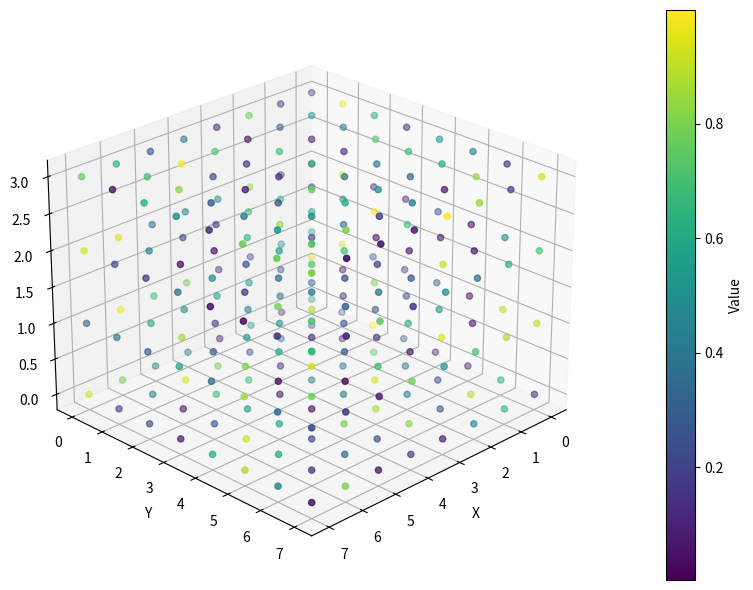

The matplotlib source for this figure:
import numpy as np
import matplotlib.pyplot as plt
from mpl_toolkits.mplot3d import Axes3D

def plot_3d_array(arr):
    """
    Plots a 3D scatter of all points in an 8×8×4 array,
    coloring each point by its value.
    """
    # Generate integer coordinates for each element
    x, y, z = np.indices(arr.shape)

    # Flatten the coordinates and values for scatter
    xs = x.flatten()
    ys = y.flatten()
    zs = z.flatten()
    values = arr.flatten()

    # Create the figure and a 3D axes
    fig = plt.figure(figsize=(8, 6))
    ax = fig.add_subplot(111, projection='3d')

    # Scatter points
    sc = ax.scatter(xs, ys, zs, c=values, marker='o')

    # Add a colorbar
    cb = fig.colorbar(sc, ax=ax, pad=0.1)
    cb.set_label('Value')

    # Label axes
    ax.set_xlabel('X')
    ax.set_ylabel('Y')
    ax.set_zlabel('Z')

    # Optionally adjust the viewing angle
    ax.view_init(elev=25, azim=45)

    plt.tight_layout()
    plt.show()

if __name__ == "__main__":
    # Example: replace this with your actual 8×8×4 data array
    sample_array = np.random.rand(8, 8, 4)
    plot_3d_array(sample_array)
